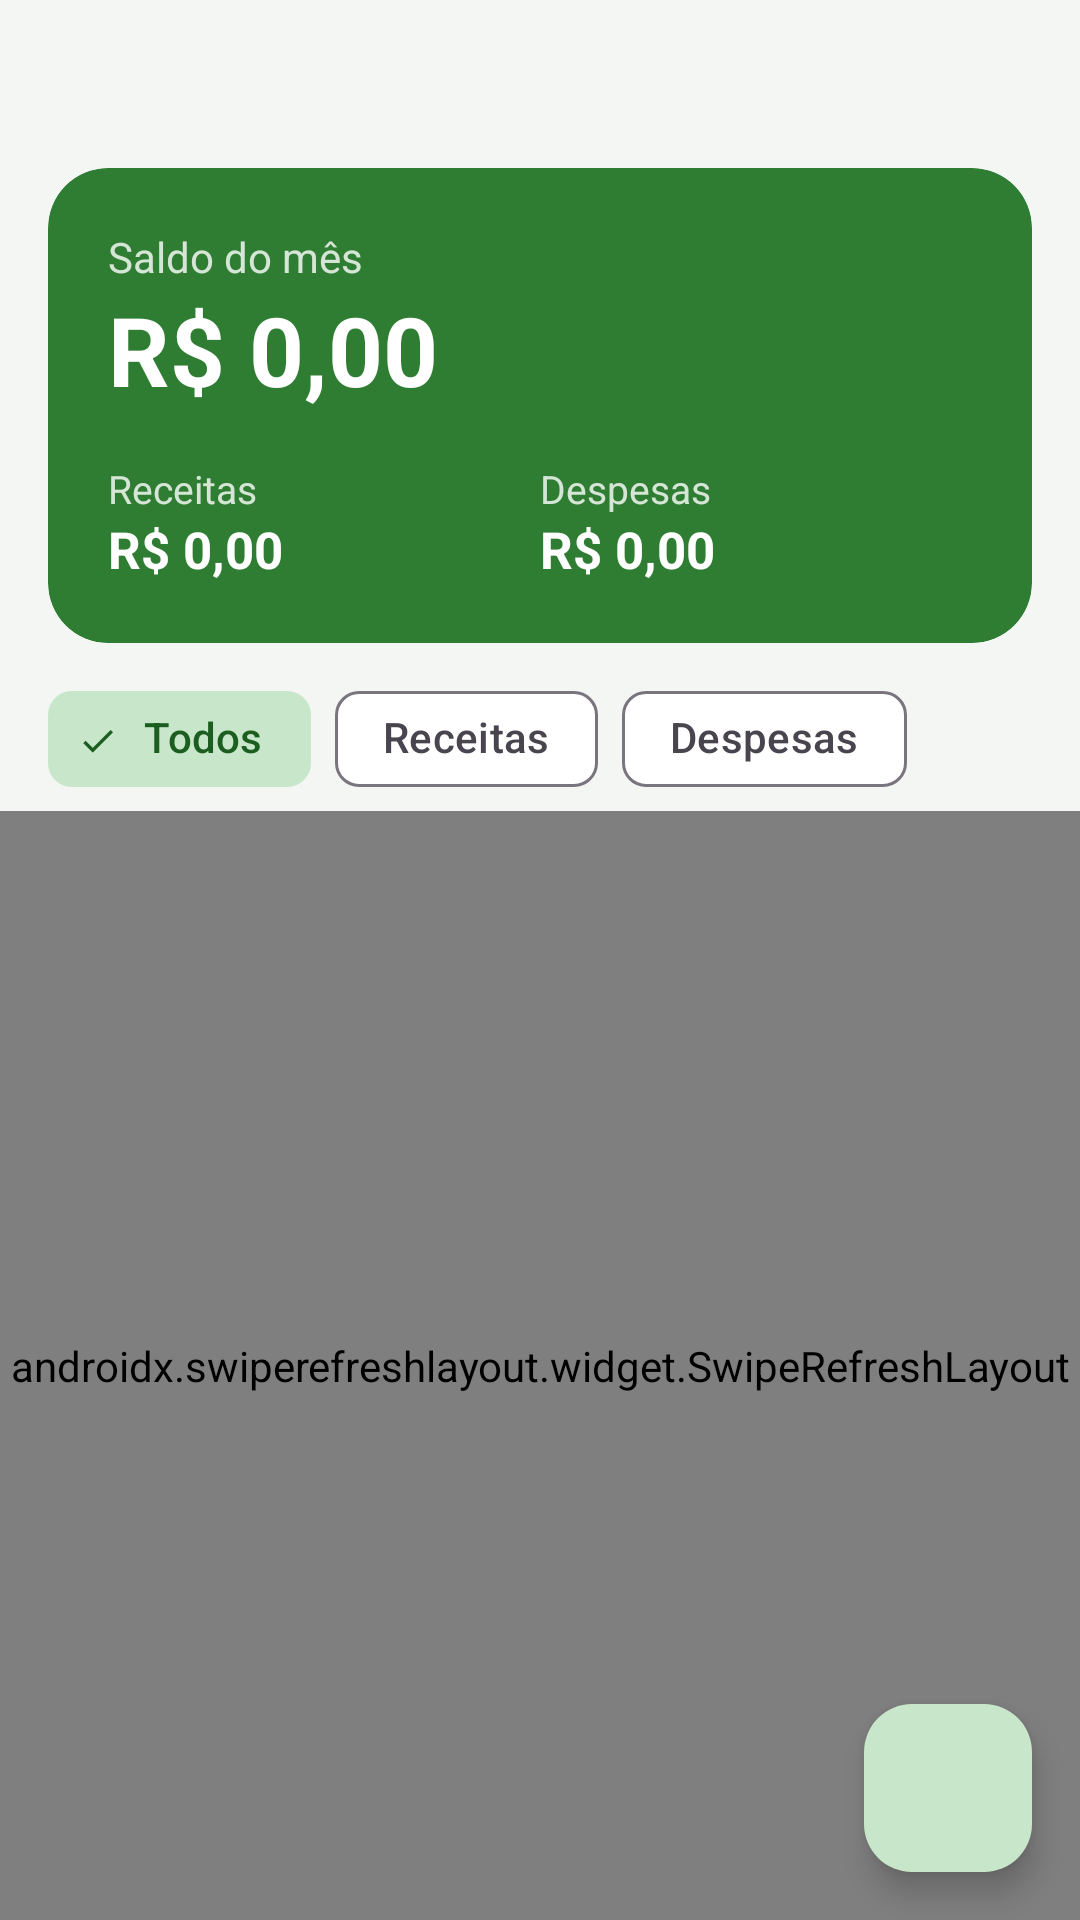

Write the Android layout XML for this screen, with the resource values it uses.
<!-- AndroidManifest.xml: application theme Theme.MeuBolso -->
<!-- res/layout/fragment_inicio.xml -->
<?xml version="1.0" encoding="utf-8"?>
<androidx.coordinatorlayout.widget.CoordinatorLayout xmlns:android="http://schemas.android.com/apk/res/android"
    xmlns:app="http://schemas.android.com/apk/res-auto"
    android:layout_width="match_parent"
    android:layout_height="match_parent">

    <LinearLayout
        android:layout_width="match_parent"
        android:layout_height="match_parent"
        android:orientation="vertical">

        <include
            android:id="@+id/seletorMes"
            layout="@layout/view_seletor_mes" />

        
        <com.google.android.material.card.MaterialCardView
            android:layout_width="match_parent"
            android:layout_height="wrap_content"
            android:layout_marginHorizontal="@dimen/margem_tela"
            app:cardBackgroundColor="?attr/colorPrimary"
            app:cardCornerRadius="20dp"
            app:strokeWidth="0dp">

            <LinearLayout
                android:layout_width="match_parent"
                android:layout_height="wrap_content"
                android:orientation="vertical"
                android:padding="20dp">

                <TextView
                    android:layout_width="wrap_content"
                    android:layout_height="wrap_content"
                    android:text="@string/saldo_do_mes"
                    android:textColor="@color/branco_translucido" />

                <TextView
                    android:id="@+id/tvSaldo"
                    android:layout_width="wrap_content"
                    android:layout_height="wrap_content"
                    android:text="@string/valor_zero"
                    android:textColor="@color/branco"
                    android:textSize="32sp"
                    android:textStyle="bold" />

                <LinearLayout
                    android:layout_width="match_parent"
                    android:layout_height="wrap_content"
                    android:layout_marginTop="16dp"
                    android:orientation="horizontal">

                    <LinearLayout
                        android:layout_width="0dp"
                        android:layout_height="wrap_content"
                        android:layout_weight="1"
                        android:orientation="vertical">

                        <TextView
                            android:layout_width="wrap_content"
                            android:layout_height="wrap_content"
                            android:text="@string/receitas"
                            android:textColor="@color/branco_translucido"
                            android:textSize="13sp" />

                        <TextView
                            android:id="@+id/tvReceitas"
                            android:layout_width="wrap_content"
                            android:layout_height="wrap_content"
                            android:text="@string/valor_zero"
                            android:textColor="@color/branco"
                            android:textSize="17sp"
                            android:textStyle="bold" />
                    </LinearLayout>

                    <LinearLayout
                        android:layout_width="0dp"
                        android:layout_height="wrap_content"
                        android:layout_weight="1"
                        android:orientation="vertical">

                        <TextView
                            android:layout_width="wrap_content"
                            android:layout_height="wrap_content"
                            android:text="@string/despesas"
                            android:textColor="@color/branco_translucido"
                            android:textSize="13sp" />

                        <TextView
                            android:id="@+id/tvDespesas"
                            android:layout_width="wrap_content"
                            android:layout_height="wrap_content"
                            android:text="@string/valor_zero"
                            android:textColor="@color/branco"
                            android:textSize="17sp"
                            android:textStyle="bold" />
                    </LinearLayout>
                </LinearLayout>
            </LinearLayout>
        </com.google.android.material.card.MaterialCardView>

        
        <com.google.android.material.chip.ChipGroup
            android:id="@+id/chipsFiltro"
            android:layout_width="match_parent"
            android:layout_height="wrap_content"
            android:paddingHorizontal="@dimen/margem_tela"
            android:paddingTop="8dp"
            app:checkedChip="@+id/chipTodos"
            app:selectionRequired="true"
            app:singleLine="true"
            app:singleSelection="true">

            <com.google.android.material.chip.Chip
                android:id="@+id/chipTodos"
                style="@style/Widget.Material3.Chip.Filter"
                android:layout_width="wrap_content"
                android:layout_height="wrap_content"
                android:text="@string/todos" />

            <com.google.android.material.chip.Chip
                android:id="@+id/chipReceitas"
                style="@style/Widget.Material3.Chip.Filter"
                android:layout_width="wrap_content"
                android:layout_height="wrap_content"
                android:text="@string/receitas" />

            <com.google.android.material.chip.Chip
                android:id="@+id/chipDespesas"
                style="@style/Widget.Material3.Chip.Filter"
                android:layout_width="wrap_content"
                android:layout_height="wrap_content"
                android:text="@string/despesas" />
        </com.google.android.material.chip.ChipGroup>

        <FrameLayout
            android:layout_width="match_parent"
            android:layout_height="0dp"
            android:layout_weight="1">

            
            <androidx.swiperefreshlayout.widget.SwipeRefreshLayout
                android:id="@+id/swipeRefresh"
                android:layout_width="match_parent"
                android:layout_height="match_parent">

                <androidx.recyclerview.widget.RecyclerView
                    android:id="@+id/listaTransacoes"
                    android:layout_width="match_parent"
                    android:layout_height="match_parent"
                    android:clipToPadding="false"
                    android:paddingBottom="88dp" />
            </androidx.swiperefreshlayout.widget.SwipeRefreshLayout>

            <TextView
                android:id="@+id/tvVazio"
                android:layout_width="wrap_content"
                android:layout_height="wrap_content"
                android:layout_gravity="center"
                android:gravity="center"
                android:padding="24dp"
                android:text="@string/nenhum_lancamento"
                android:textColor="@color/texto_secundario"
                android:visibility="gone" />
        </FrameLayout>
    </LinearLayout>

    <com.google.android.material.floatingactionbutton.FloatingActionButton
        android:id="@+id/fabNovo"
        android:layout_width="wrap_content"
        android:layout_height="wrap_content"
        android:layout_gravity="bottom|end"
        android:layout_margin="@dimen/margem_tela"
        android:contentDescription="@string/novo_lancamento"
        android:src="@drawable/ic_adicionar" />
</androidx.coordinatorlayout.widget.CoordinatorLayout>
<!-- res/layout/view_seletor_mes.xml (included above) -->
<?xml version="1.0" encoding="utf-8"?>
<LinearLayout xmlns:android="http://schemas.android.com/apk/res/android"
    android:layout_width="match_parent"
    android:layout_height="wrap_content"
    android:gravity="center_vertical"
    android:orientation="horizontal"
    android:paddingHorizontal="8dp"
    android:paddingVertical="4dp">

    <ImageButton
        android:id="@+id/btnMesAnterior"
        android:layout_width="48dp"
        android:layout_height="48dp"
        android:background="?attr/selectableItemBackgroundBorderless"
        android:contentDescription="@string/mes_anterior"
        android:src="@drawable/ic_anterior" />

    <TextView
        android:id="@+id/tvMes"
        android:layout_width="0dp"
        android:layout_height="wrap_content"
        android:layout_weight="1"
        android:gravity="center"
        android:textAppearance="?attr/textAppearanceTitleMedium"
        android:textStyle="bold" />

    <ImageButton
        android:id="@+id/btnProximoMes"
        android:layout_width="48dp"
        android:layout_height="48dp"
        android:background="?attr/selectableItemBackgroundBorderless"
        android:contentDescription="@string/proximo_mes"
        android:src="@drawable/ic_proximo" />
</LinearLayout>
<!-- resources referenced by this layout -->
<resources>
  <color name="branco">#FFFFFF</color>
  <color name="branco_translucido">#CCFFFFFF</color>
  <color name="texto_secundario">#66736B</color>
  <dimen name="margem_tela">16dp</dimen>
  <string name="despesas">Despesas</string>
  <string name="mes_anterior">Mês anterior</string>
  <string name="nenhum_lancamento">Nenhum lançamento neste mês.\nToque no + para adicionar.</string>
  <string name="novo_lancamento">Novo lançamento</string>
  <string name="proximo_mes">Próximo mês</string>
  <string name="receitas">Receitas</string>
  <string name="saldo_do_mes">Saldo do mês</string>
  <string name="todos">Todos</string>
  <string name="valor_zero">R$ 0,00</string>
  <style name="Theme.MeuBolso" parent="Base.Theme.MeuBolso" />
  <style name="Base.Theme.MeuBolso" parent="Theme.Material3.Light.NoActionBar">
          <item name="colorPrimary">@color/verde</item>
          <item name="colorOnPrimary">@color/branco</item>
          <item name="colorPrimaryContainer">@color/verde_claro</item>
          <item name="colorOnPrimaryContainer">@color/verde_escuro</item>
          <item name="colorSecondary">@color/verde</item>
          <item name="colorSecondaryContainer">@color/verde_claro</item>
          <item name="colorOnSecondaryContainer">@color/verde_escuro</item>
          <item name="android:colorBackground">@color/fundo</item>
          <item name="colorSurface">@color/branco</item>
          <item name="colorOnSurface">@color/texto_principal</item>
      </style>
  <color name="verde">#2E7D32</color>
  <color name="verde_claro">#C8E6C9</color>
  <color name="verde_escuro">#1B5E20</color>
  <color name="fundo">#F4F6F4</color>
  <color name="texto_principal">#1F2A24</color>
</resources>
